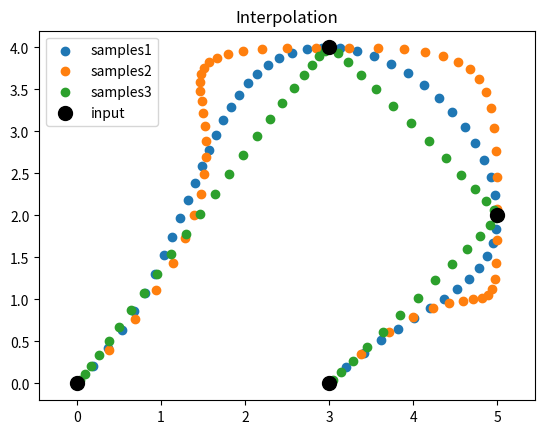

The matplotlib source for this figure:
import numpy as np
from scipy import interpolate

def sampleCubicSplinesWithDerivative(points, tangents, resolution):

    resolution = float(resolution)
    points = np.asarray(points)
    nPoints, dim = points.shape

    # Parametrization parameter s.
    dp = np.diff(points, axis=0)                 # difference between points
    dp = np.linalg.norm(dp, axis=1)              # distance between points
    d = np.cumsum(dp)                            # cumsum along the segments
    d = np.hstack([[0],d])                       # add distance from first point
    l = d[-1]                                    # length of point sequence
    nSamples = int(l/resolution)                 # number of samples
    s,r = np.linspace(0,l,nSamples,retstep=True) # sample parameter and step

    # Bring points and (optional) tangent information into correct format.
    assert(len(points) == len(tangents))
    data = np.empty([nPoints, dim], dtype=object)
    for i,p in enumerate(points):
        t = tangents[i]
        # Either tangent is None or has the same
        # number of dimensions as the point p.
        assert(t is None or len(t)==dim)
        fuse = list(zip(p,t) if t is not None else zip(p,))
        data[i,:] = fuse

    # Compute splines per dimension separately.
    samples = np.zeros([nSamples, dim])
    for i in range(dim):
        poly = interpolate.BPoly.from_derivatives(d, data[:,i])
        samples[:,i] = poly(s)
    return samples
    # Input.
points = []
tangents = []
resolution = 0.2
points.append([0.,0.]); tangents.append([1,1])
points.append([3.,4.]); tangents.append([1,0])
points.append([5.,2.]); tangents.append([0,-1])
points.append([3.,0.]); tangents.append([-1,-1])
points = np.asarray(points)
tangents = np.asarray(tangents)

# Interpolate with different tangent lengths, but equal direction.
scale = 1.
tangents1 = np.dot(tangents, scale*np.eye(2))
samples1 = sampleCubicSplinesWithDerivative(points, tangents1, resolution)
scale = 2.
tangents2 = np.dot(tangents, scale*np.eye(2))
samples2 = sampleCubicSplinesWithDerivative(points, tangents2, resolution)
scale = 0.1
tangents3 = np.dot(tangents, scale*np.eye(2))
samples3 = sampleCubicSplinesWithDerivative(points, tangents3, resolution)

# Plot.
import matplotlib.pyplot as plt
plt.scatter(samples1[:,0], samples1[:,1], marker='o', label='samples1')
plt.scatter(samples2[:,0], samples2[:,1], marker='o', label='samples2')
plt.scatter(samples3[:,0], samples3[:,1], marker='o', label='samples3')
plt.scatter(points[:,0], points[:,1], s=100, c='k', label='input')
plt.axis('equal')
plt.title('Interpolation')
plt.legend()
plt.show()